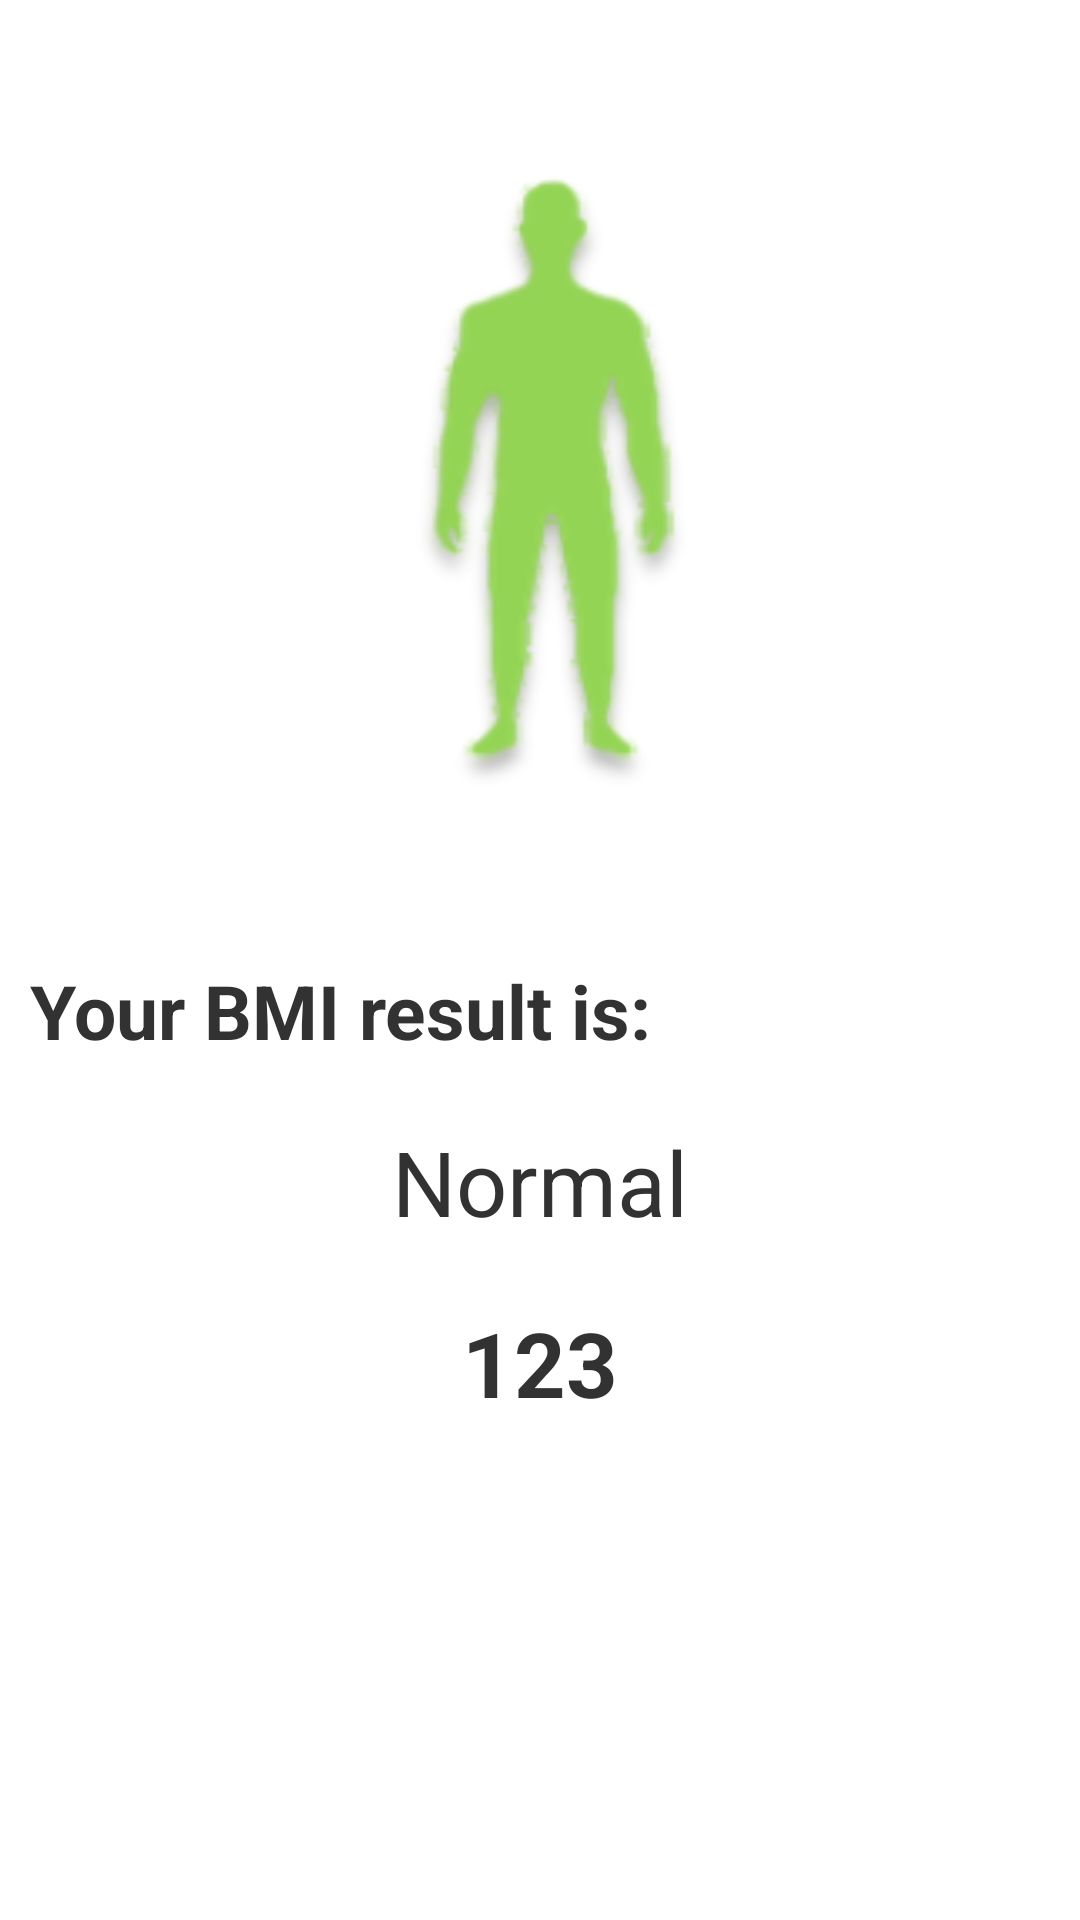

Write the Android layout XML for this screen, with the resource values it uses.
<!-- AndroidManifest.xml: application theme CustomActionBarTheme -->
<!-- res/layout/activity_bmiresult.xml -->
<?xml version="1.0" encoding="utf-8"?>
<LinearLayout xmlns:android="http://schemas.android.com/apk/res/android"
    xmlns:app="http://schemas.android.com/apk/res-auto"
    xmlns:tools="http://schemas.android.com/tools"
    android:layout_width="match_parent"
    android:layout_height="match_parent"
    android:orientation="vertical"
    tools:context=".BMIResultActivity">


    <ImageView
        android:id="@+id/BMIImage"
        android:layout_width="200dp"
        android:layout_height="300dp"
        android:layout_marginTop="10dp"
        android:layout_gravity="center"
        android:src="@drawable/normal3"/>

    <TextView
        android:id="@+id/statement"
        android:layout_width="wrap_content"
        android:layout_height="wrap_content"
        android:layout_margin="10dp"
        android:textSize="25sp"
        android:text="Your BMI result is:"
        android:textStyle="bold"/>

    <TextView
        android:id="@+id/BMIresult"
        android:layout_width="wrap_content"
        android:layout_height="wrap_content"
        android:layout_gravity="center"
        android:layout_margin="10dp"
        android:textSize="30dp"
        android:text="Normal"/>

    <TextView
        android:id="@+id/BMIlevel"
        android:layout_width="wrap_content"
        android:layout_height="wrap_content"
        android:layout_gravity="center"
        android:layout_margin="10dp"
        android:textSize="30dp"
        android:textStyle="bold"
        android:text="123"/>


</LinearLayout>
<!-- resources referenced by this layout -->
<resources>
  <!-- drawable normal3: png bitmap (drawable, 20425 bytes) -->
  <style name="CustomActionBarTheme" parent="@android:style/Theme.Holo.Light.DarkActionBar">
          <item name="android:actionBarStyle">@style/MyActionBar</item>
      </style>
  <style name="MyActionBar" parent="@android:style/Widget.Holo.Light.ActionBar.Solid.Inverse">
          <item name="android:background">@drawable/ordit_other_bck</item>
      </style>
  <!-- drawable ordit_other_bck: png bitmap (drawable, 247799 bytes) -->
</resources>
